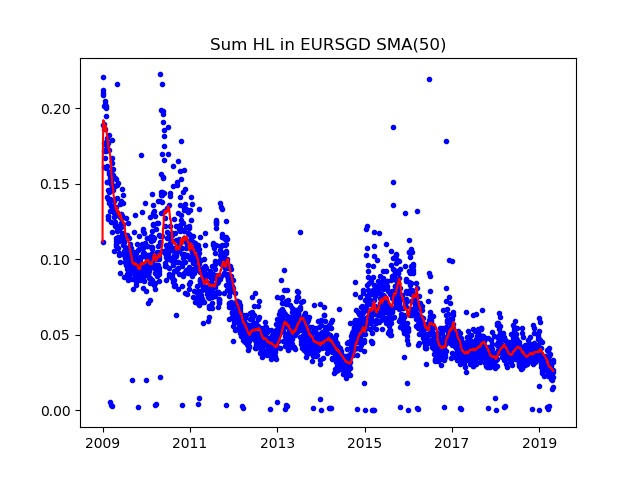

Values plotted in this chart, from the file beside it:
Date; Day of week; SumHL; DayHL; SumHL / DayHL
2009.01.01; 3; 0.1115; 0.02285; 4.879
2009.01.02; 4; 0.2122; 0.02984; 7.112
2009.01.05; 0; 0.2207; 0.04310; 5.122
2009.01.06; 1; 0.1887; 0.04381; 4.307
2009.01.07; 2; 0.2098; 0.03719; 5.642
2009.01.08; 3; 0.2089; 0.03188; 6.551
2009.01.09; 4; 0.1897; 0.04190; 4.528
2009.01.12; 0; 0.1861; 0.02715; 6.854
2009.01.13; 1; 0.1714; 0.03481; 4.922
2009.01.14; 2; 0.1772; 0.02388; 7.418
2009.01.15; 3; 0.2016; 0.03017; 6.681
2009.01.16; 4; 0.161; 0.02342; 6.872
2009.01.19; 0; 0.1667; 0.03425; 4.868
2009.01.20; 1; 0.186; 0.03393; 5.482
2009.01.21; 2; 0.2029; 0.02755; 7.367
2009.01.22; 3; 0.1764; 0.01859; 9.489
2009.01.23; 4; 0.2048; 0.03463; 5.913
2009.01.26; 0; 0.2; 0.04736; 4.222
2009.01.27; 1; 0.201; 0.02515; 7.993
2009.01.28; 2; 0.1947; 0.02986; 6.519
2009.01.29; 3; 0.1777; 0.03408; 5.214
2009.01.30; 4; 0.1728; 0.02660; 6.495
2009.02.02; 0; 0.1603; 0.02688; 5.962
2009.02.03; 1; 0.1715; 0.02781; 6.167
2009.02.04; 2; 0.1747; 0.03711; 4.707
2009.02.05; 3; 0.1615; 0.01964; 8.223
2009.02.06; 4; 0.1508; 0.02536; 5.948
2009.02.09; 0; 0.1412; 0.02552; 5.532
2009.02.10; 1; 0.18; 0.03507; 5.134
2009.02.11; 2; 0.1511; 0.02645; 5.712
2009.02.12; 3; 0.177; 0.02785; 6.354
2009.02.13; 4; 0.1396; 0.02002; 6.973
2009.02.16; 0; 0.1285; 0.01567; 8.204
2009.02.17; 1; 0.1456; 0.02074; 7.022
2009.02.18; 2; 0.1286; 0.01703; 7.553
2009.02.19; 3; 0.1267; 0.02711; 4.672
2009.02.20; 4; 0.1563; 0.04280; 3.653
2009.02.23; 0; 0.1725; 0.03369; 5.119
2009.02.24; 1; 0.1373; 0.02048; 6.704
2009.02.25; 2; 0.1823; 0.02919; 6.246
2009.02.26; 3; 0.1444; 0.02436; 5.929
2009.02.27; 4; 0.1577; 0.01721; 9.161
2009.03.02; 0; 0.1535; 0.01837; 8.354
2009.03.03; 1; 0.1398; 0.02003; 6.979
2009.03.04; 2; 0.1321; 0.01941; 6.804
2009.03.05; 3; 0.1393; 0.01962; 7.098
2009.03.06; 4; 0.145; 0.02299; 6.307
2009.03.08; 6; 0.00525; 0.00525; 1
2009.03.09; 0; 0.1248; 0.01984; 6.292
2009.03.10; 1; 0.1516; 0.02781; 5.452
2009.03.11; 2; 0.1495; 0.02144; 6.972
2009.03.12; 3; 0.1512; 0.02970; 5.09
2009.03.13; 4; 0.1462; 0.02727; 5.36
2009.03.15; 6; 0.00370; 0.00370; 1
2009.03.16; 0; 0.1349; 0.02046; 6.593
2009.03.17; 1; 0.1181; 0.01587; 7.444
2009.03.18; 2; 0.1789; 0.06026; 2.969
2009.03.19; 3; 0.1672; 0.03633; 4.602
2009.03.20; 4; 0.149; 0.02067; 7.209
2009.03.22; 6; 0.00322; 0.00322; 1
... 2,670 more rows
